Photos from the image-classification dataset "dataset_neu" in the GitHub repository taufdermaur/Maturaarbeit-ML-Project. Its 10 classes are: besondere signale, ergaenzende angaben zu signalen, fahranordnungen parkierungsbeschraenkungen, fahrverbote mass und gewichtsbeschraenkungen, information notices, markierungen und leiteinrichtungen, verhaltenshinweise, vortrittssignale, wegweisung auf autobahnen und autostrassen, wegweisung auf haupt und nebenstrassen.

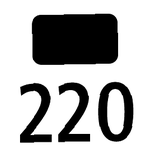
Label: wegweisung auf autobahnen und autostrassen

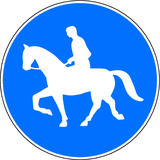
Label: besondere signale

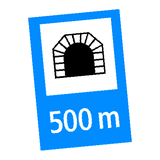
Label: verhaltenshinweise

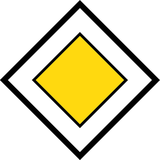
Label: vortrittssignale

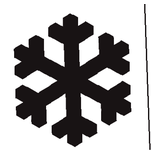
Label: ergaenzende angaben zu signalen

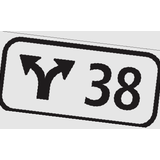
Label: wegweisung auf haupt und nebenstrassen
